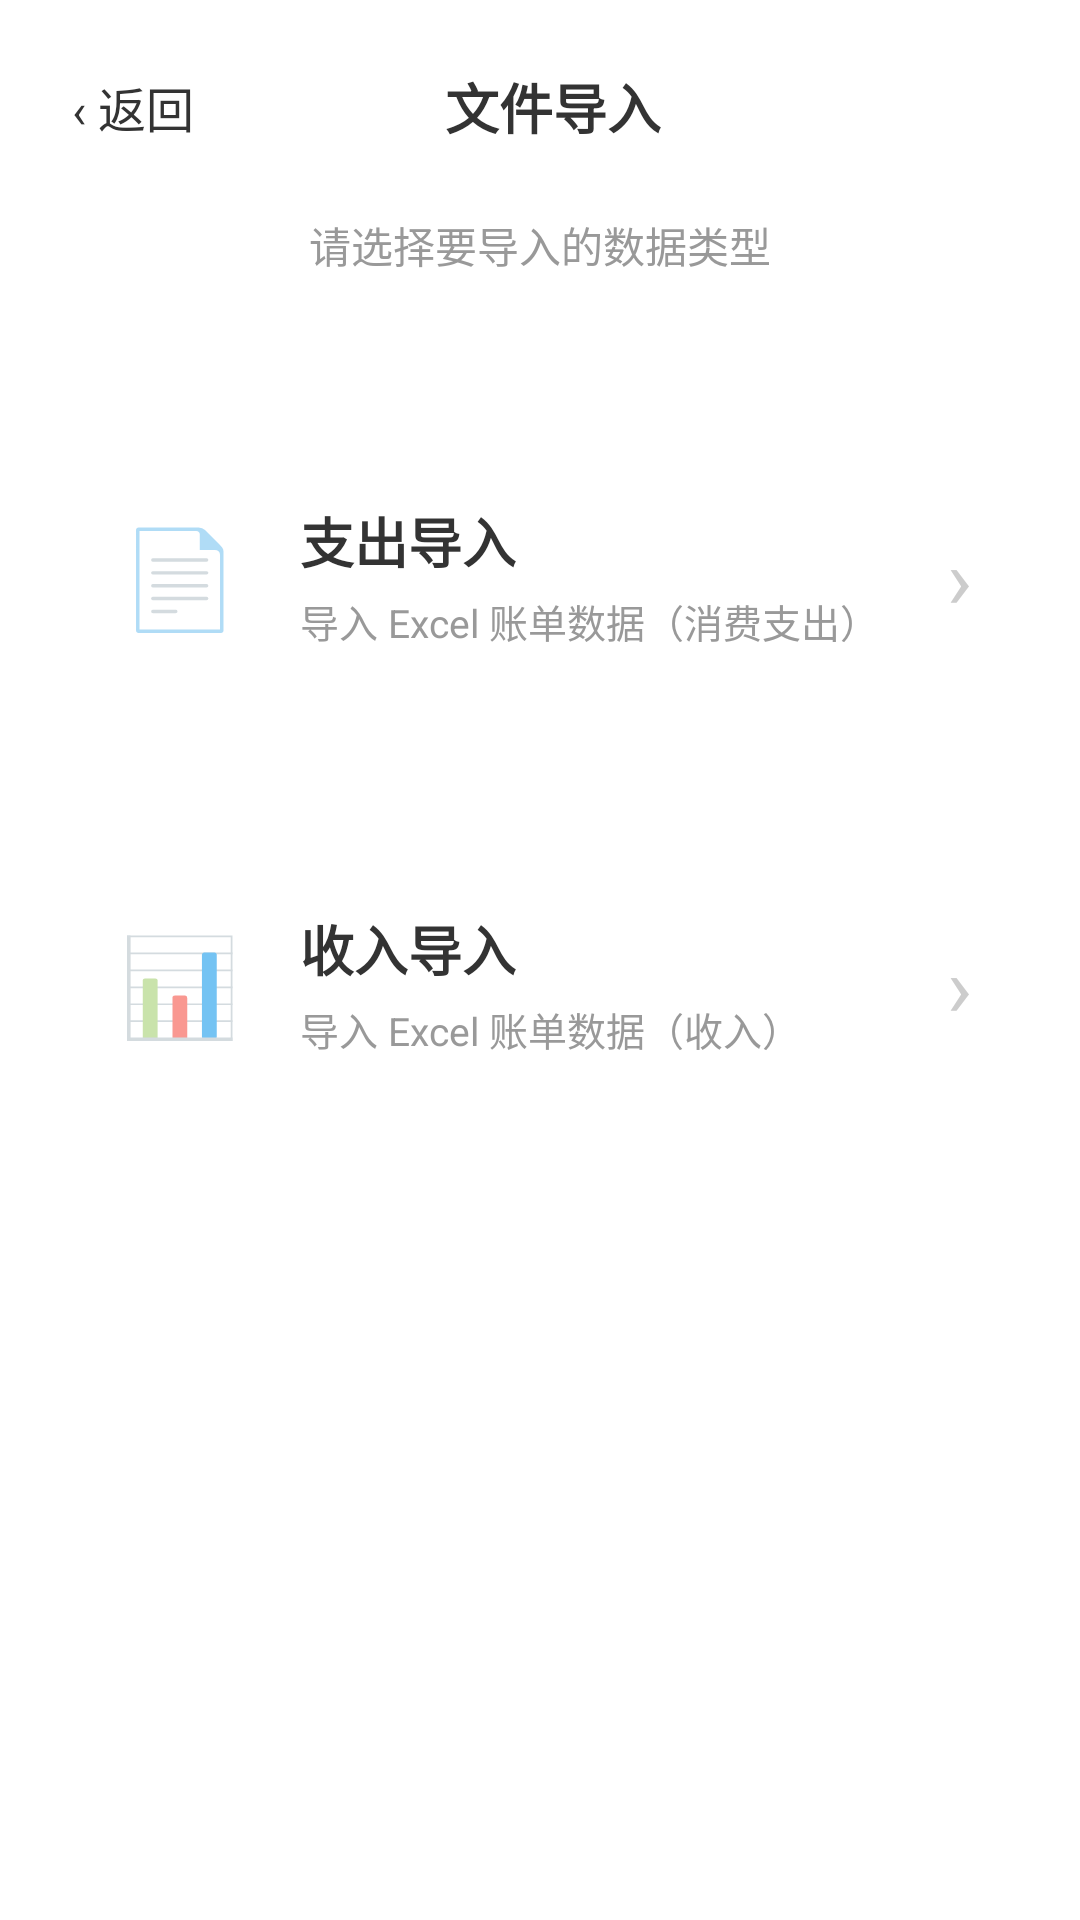

Here is an Android app screen rendered from its layout file. Give the layout XML and the strings, colors and styles it references.
<!-- AndroidManifest.xml: application theme Theme.BillApp -->
<!-- res/layout/fragment_import_main.xml -->
<?xml version="1.0" encoding="utf-8"?>
<LinearLayout xmlns:android="http://schemas.android.com/apk/res/android"
    xmlns:app="http://schemas.android.com/apk/res-auto"
    android:layout_width="match_parent"
    android:layout_height="match_parent"
    android:orientation="vertical"
    android:background="@android:color/white"
    android:padding="16dp">

    
    <LinearLayout
        android:layout_width="match_parent"
        android:layout_height="wrap_content"
        android:orientation="horizontal"
        android:gravity="center_vertical"
        android:paddingBottom="16dp">

        <TextView
            android:id="@+id/tvBack"
            android:layout_width="wrap_content"
            android:layout_height="wrap_content"
            android:text="‹ 返回"
            android:textSize="16sp"
            android:textColor="#333333"
            android:padding="8dp"
            android:clickable="true"
            android:focusable="true" />

        <View
            android:layout_width="0dp"
            android:layout_height="1dp"
            android:layout_weight="1" />

        <TextView
            android:layout_width="wrap_content"
            android:layout_height="wrap_content"
            android:text="文件导入"
            android:textSize="18sp"
            android:textStyle="bold"
            android:textColor="#333333" />

        <View
            android:layout_width="0dp"
            android:layout_height="1dp"
            android:layout_weight="1" />

        <View
            android:layout_width="48dp"
            android:layout_height="1dp" />

    </LinearLayout>

    
    <TextView
        android:layout_width="match_parent"
        android:layout_height="wrap_content"
        android:text="请选择要导入的数据类型"
        android:textSize="14sp"
        android:textColor="#999999"
        android:gravity="center"
        android:layout_marginBottom="40dp" />

    
    <LinearLayout
        android:id="@+id/btnExpenseImport"
        android:layout_width="match_parent"
        android:layout_height="120dp"
        android:orientation="horizontal"
        android:background="@drawable/card_light_gray"
        android:padding="20dp"
        android:gravity="center_vertical"
        android:clickable="true"
        android:focusable="true"
        android:layout_marginBottom="16dp">

        <TextView
            android:layout_width="48dp"
            android:layout_height="48dp"
            android:text="📄"
            android:textSize="32sp"
            android:gravity="center" />

        <LinearLayout
            android:layout_width="0dp"
            android:layout_height="wrap_content"
            android:layout_weight="1"
            android:orientation="vertical"
            android:layout_marginStart="16dp">

            <TextView
                android:layout_width="wrap_content"
                android:layout_height="wrap_content"
                android:text="支出导入"
                android:textSize="18sp"
                android:textStyle="bold"
                android:textColor="#333333" />

            <TextView
                android:layout_width="wrap_content"
                android:layout_height="wrap_content"
                android:text="导入 Excel 账单数据（消费支出）"
                android:textSize="13sp"
                android:textColor="#999999"
                android:layout_marginTop="4dp" />
        </LinearLayout>

        <TextView
            android:layout_width="wrap_content"
            android:layout_height="wrap_content"
            android:text="›"
            android:textSize="28sp"
            android:textColor="#CCCCCC" />

    </LinearLayout>

    
    <LinearLayout
        android:id="@+id/btnIncomeImport"
        android:layout_width="match_parent"
        android:layout_height="120dp"
        android:orientation="horizontal"
        android:background="@drawable/card_light_gray"
        android:padding="20dp"
        android:gravity="center_vertical"
        android:clickable="true"
        android:focusable="true"
        android:layout_marginBottom="16dp">

        <TextView
            android:layout_width="48dp"
            android:layout_height="48dp"
            android:text="📊"
            android:textSize="32sp"
            android:gravity="center" />

        <LinearLayout
            android:layout_width="0dp"
            android:layout_height="wrap_content"
            android:layout_weight="1"
            android:orientation="vertical"
            android:layout_marginStart="16dp">

            <TextView
                android:layout_width="wrap_content"
                android:layout_height="wrap_content"
                android:text="收入导入"
                android:textSize="18sp"
                android:textStyle="bold"
                android:textColor="#333333" />

            <TextView
                android:layout_width="wrap_content"
                android:layout_height="wrap_content"
                android:text="导入 Excel 账单数据（收入）"
                android:textSize="13sp"
                android:textColor="#999999"
                android:layout_marginTop="4dp" />
        </LinearLayout>

        <TextView
            android:layout_width="wrap_content"
            android:layout_height="wrap_content"
            android:text="›"
            android:textSize="28sp"
            android:textColor="#CCCCCC" />

    </LinearLayout>

</LinearLayout>
<!-- resources referenced by this layout -->
<resources>
  <style name="Theme.BillApp" parent="Theme.MaterialComponents.Light.NoActionBar">
          
          <item name="colorPrimary">#52B788</item>
          <item name="colorPrimaryVariant">#40916C</item>
          <item name="colorOnPrimary">#FFFFFF</item>
          <item name="colorSecondary">#52B788</item>
          <item name="colorSecondaryVariant">#40916C</item>
          <item name="colorOnSecondary">#FFFFFF</item>
          <item name="colorAccent">#52B788</item>
  
          
          <item name="android:statusBarColor">@android:color/transparent</item>
          <item name="android:windowLightStatusBar">true</item>
      </style>
</resources>
